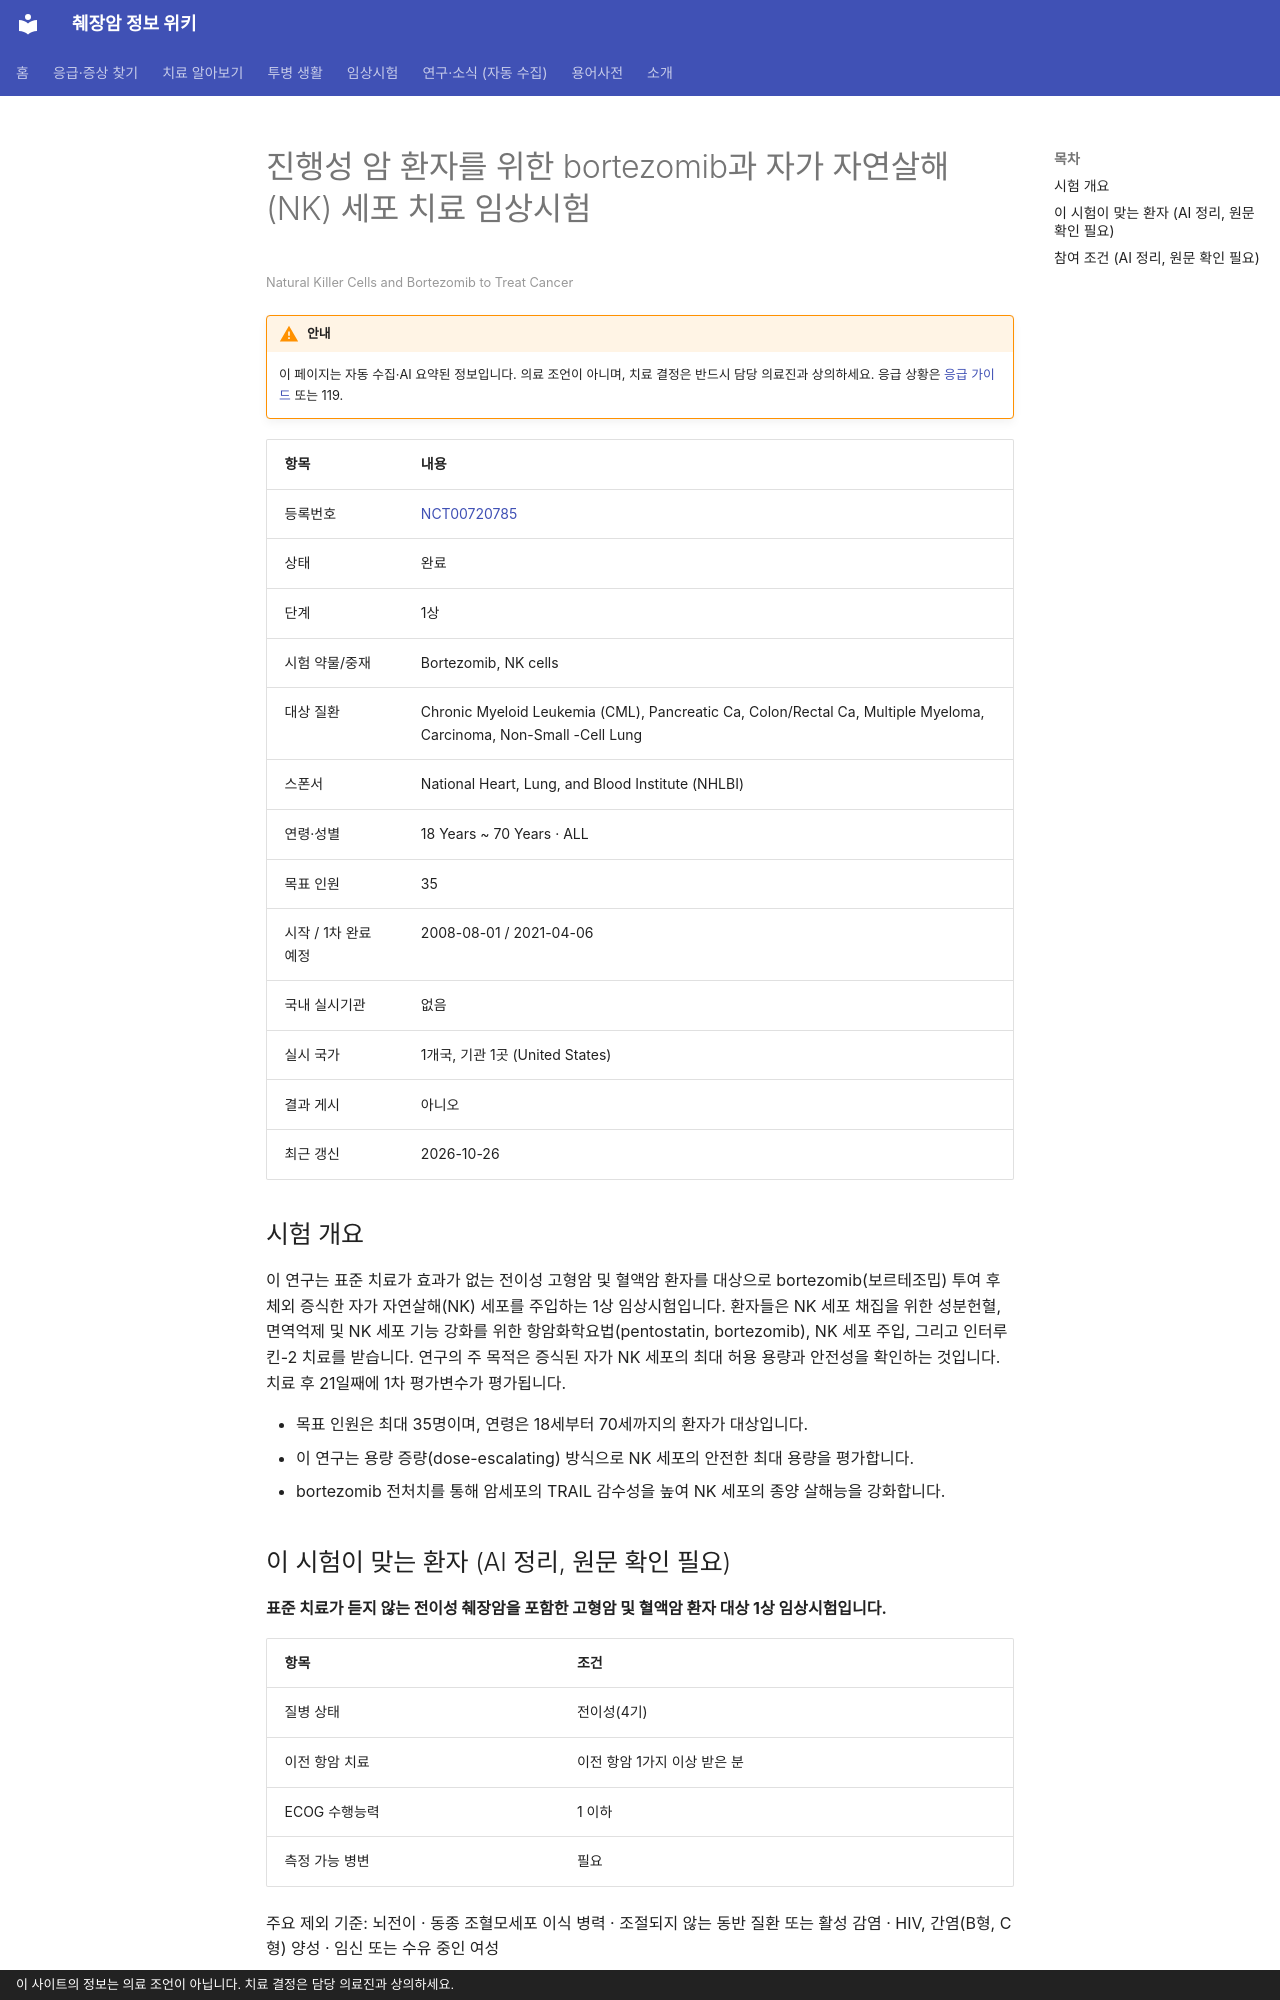

repository: hizorro88-rgb/papersearcher · page: _generated/trials/NCT00720785/index.html · generator: mkdocs · copyright: 이 사이트의 정보는 의료 조언이 아닙니다. 치료 결정은 담당 의료진과 상의하세요.

---
title: "NCT00720785 진행성 암 환자를 위한 bortezomib과 자가 자연살해(NK) 세포 치료 임상시험"
description: "1상 · 완료"
comments: true
search:
  boost: 0.4
---

# 진행성 암 환자를 위한 bortezomib과 자가 자연살해(NK) 세포 치료 임상시험

<small>Natural Killer Cells and Bortezomib to Treat Cancer</small>

!!! warning "안내"
    이 페이지는 자동 수집·AI 요약된 정보입니다. 의료 조언이 아니며, 치료 결정은 반드시 담당 의료진과 상의하세요. 응급 상황은 [응급 가이드](../../guides/emergency/index.md) 또는 119.

| 항목 | 내용 |
|---|---|
| 등록번호 | [NCT00720785](https://clinicaltrials.gov/study/NCT00720785) |
| 상태 | 완료 |
| 단계 | 1상 |
| 시험 약물/중재 | Bortezomib, NK cells |
| 대상 질환 | Chronic Myeloid Leukemia (CML), Pancreatic Ca, Colon/Rectal Ca, Multiple Myeloma, Carcinoma, Non-Small -Cell Lung |
| 스폰서 | National Heart, Lung, and Blood Institute (NHLBI) |
| 연령·성별 | 18 Years ~ 70 Years · ALL |
| 목표 인원 | 35 |
| 시작 / 1차 완료 예정 | 2008-08-01 / 2021-04-06 |
| 국내 실시기관 | 없음 |
| 실시 국가 | 1개국, 기관 1곳 (United States) |
| 결과 게시 | 아니오 |
| 최근 갱신 | 2026-10-26 |

## 시험 개요

이 연구는 표준 치료가 효과가 없는 전이성 고형암 및 혈액암 환자를 대상으로 bortezomib(보르테조밉) 투여 후 체외 증식한 자가 자연살해(NK) 세포를 주입하는 1상 임상시험입니다. 환자들은 NK 세포 채집을 위한 성분헌혈, 면역억제 및 NK 세포 기능 강화를 위한 항암화학요법(pentostatin, bortezomib), NK 세포 주입, 그리고 인터루킨-2 치료를 받습니다. 연구의 주 목적은 증식된 자가 NK 세포의 최대 허용 용량과 안전성을 확인하는 것입니다. 치료 후 21일째에 1차 평가변수가 평가됩니다.

- 목표 인원은 최대 35명이며, 연령은 18세부터 70세까지의 환자가 대상입니다.
- 이 연구는 용량 증량(dose-escalating) 방식으로 NK 세포의 안전한 최대 용량을 평가합니다.
- bortezomib 전처치를 통해 암세포의 TRAIL 감수성을 높여 NK 세포의 종양 살해능을 강화합니다.

## 이 시험이 맞는 환자 (AI 정리, 원문 확인 필요)

**표준 치료가 듣지 않는 전이성 췌장암을 포함한 고형암 및 혈액암 환자 대상 1상 임상시험입니다.**

| 항목 | 조건 |
|---|---|
| 질병 상태 | 전이성(4기) |
| 이전 항암 치료 | 이전 항암 1가지 이상 받은 분 |
| ECOG 수행능력 | 1 이하 |
| 측정 가능 병변 | 필요 |

주요 제외 기준: 뇌전이 · 동종 조혈모세포 이식 병력 · 조절되지 않는 동반 질환 또는 활성 감염 · HIV, 간염(B형, C형) 양성 · 임신 또는 수유 중인 여성

내 상황에 맞는지 한 번에 보려면 [맞춤 임상시험 찾기](../../guides/trials/finder.md).
